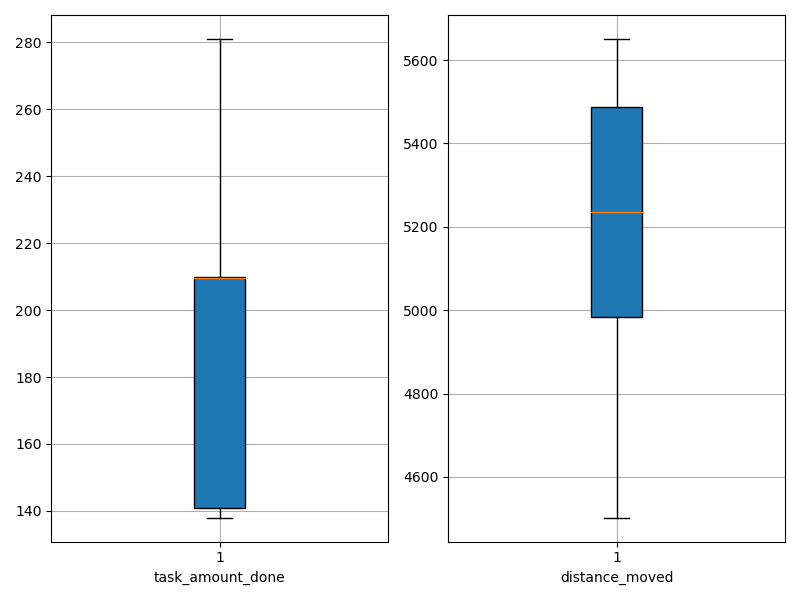

The data file committed next to this chart (first rows):
agent_id, task_amount_done, distance_moved
0, 138.0, 5474
1, 140.0, 5611
2, 140.0, 5651
3, 281.0, 4502
4, 212.0, 5143
5, 138.0, 5603
6, 208.0, 4818
7, 141.0, 4865
8, 139.0, 5232
9, 209.0, 5261
10, 210.0, 5239
11, 210.0, 5266
12, 211.0, 4870
13, 210.0, 5188
14, 211.0, 5174
15, 141.0, 5533
16, 141.0, 5536
17, 210.0, 5255
18, 210.0, 5022
19, 210.0, 4835
